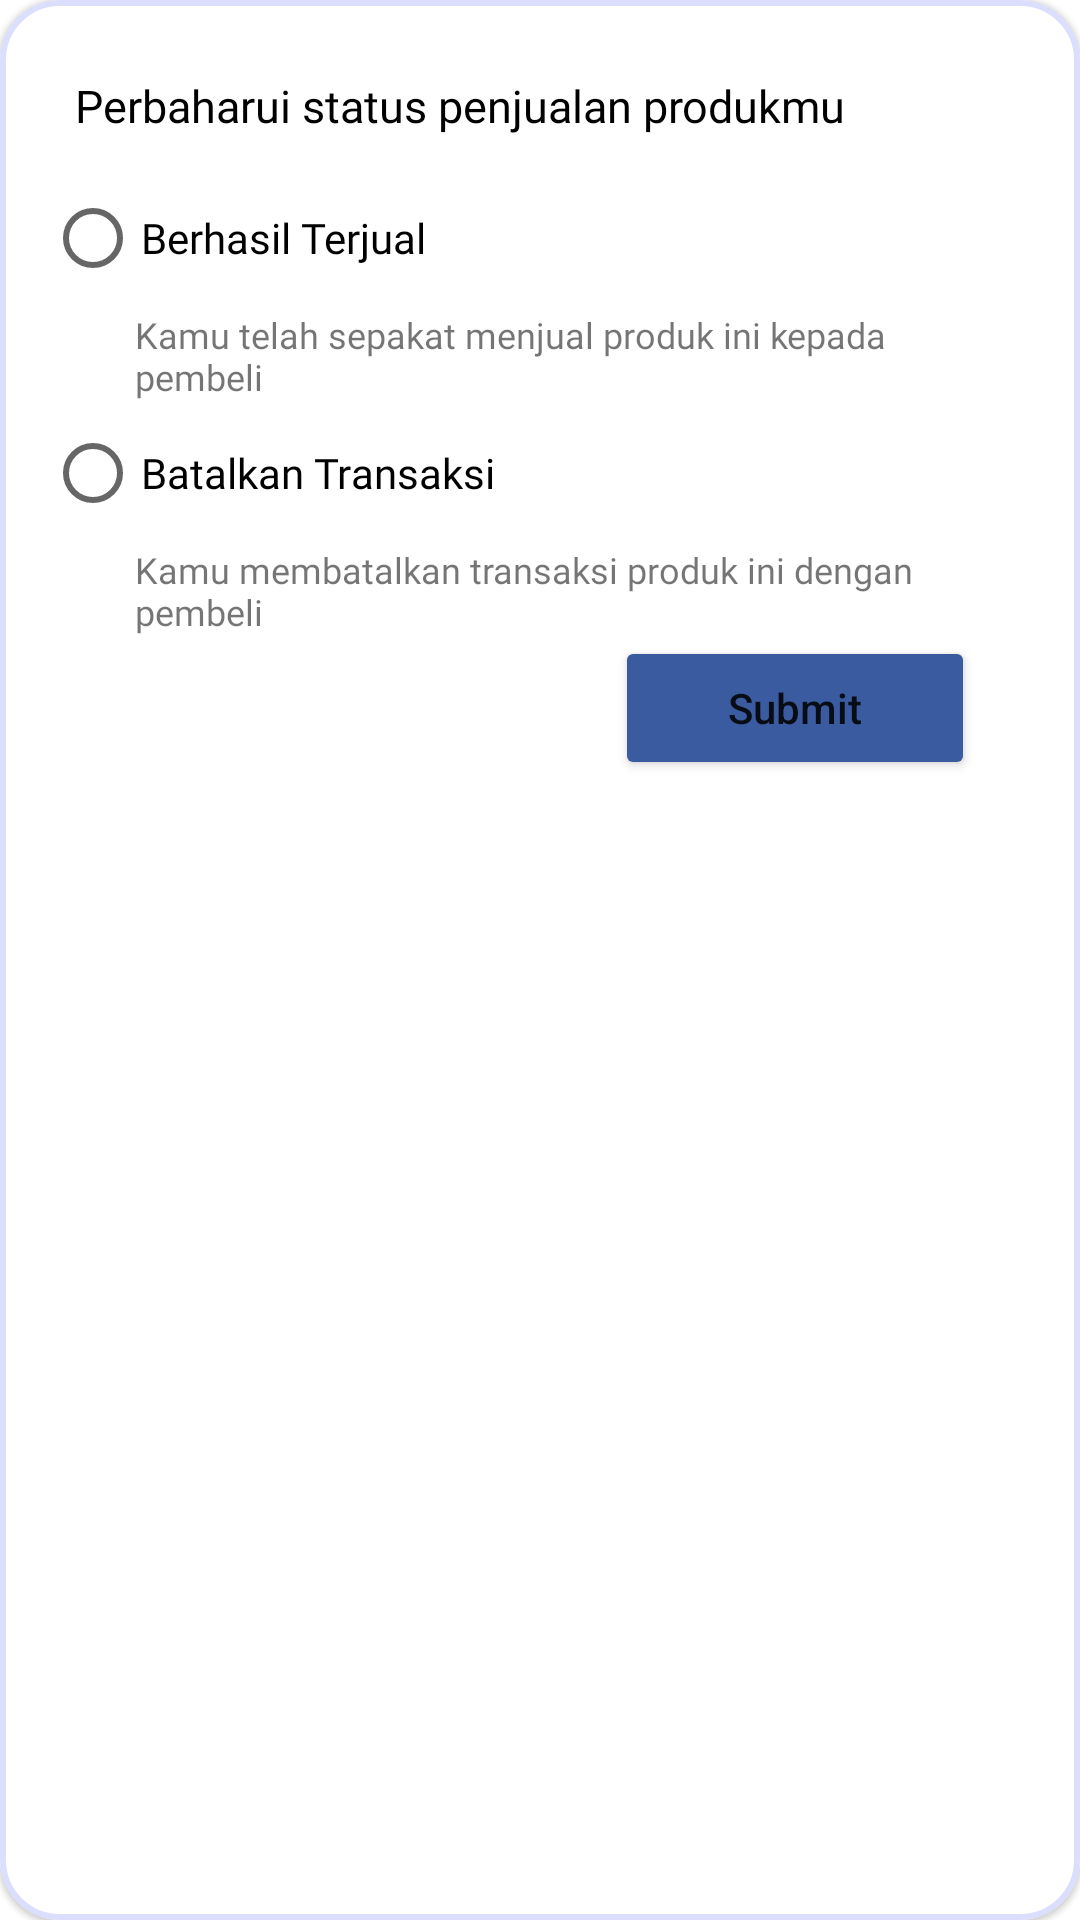

Write the Android layout XML for this screen, with the resource values it uses.
<!-- AndroidManifest.xml: application theme Theme.SecondHand5 -->
<!-- res/layout/custom_seller_status.xml -->
<?xml version="1.0" encoding="utf-8"?>
<com.google.android.material.card.MaterialCardView xmlns:android="http://schemas.android.com/apk/res/android"
    android:layout_width="match_parent"
    android:layout_height="wrap_content"
    xmlns:app="http://schemas.android.com/apk/res-auto"
    app:strokeWidth="2dp"
    app:strokeColor="@color/blue_100"
    app:cardCornerRadius="20dp">

    <RelativeLayout
        android:layout_width="wrap_content"
        android:layout_height="wrap_content"
        android:layout_margin="15dp">

        <TextView
            android:layout_width="wrap_content"
            android:layout_height="wrap_content"
            android:id="@+id/tv_title"
            android:text="Perbaharui status penjualan produkmu"
            android:textColor="@color/black"
            android:textSize="15sp"
            android:fontFamily="@font/poppins_bold"
            android:layout_margin="10dp"/>

        <RadioGroup
            android:layout_below="@id/tv_title"
            android:id="@+id/status_radio_group"
            android:layout_width="wrap_content"
            android:layout_height="wrap_content">
            <RadioButton
                android:id="@+id/radio_btn_gas"
                android:layout_width="wrap_content"
                android:layout_height="wrap_content"
                android:layout_below="@+id/tv_title"
                android:fontFamily="@font/poppins"
                android:text="Berhasil Terjual" />

            <TextView
                android:layout_width="wrap_content"
                android:layout_height="wrap_content"
                android:id="@id/tv_sold"
                android:text="Kamu telah sepakat menjual produk ini kepada pembeli"
                android:textSize="12sp"
                android:fontFamily="@font/poppins_light"
                android:layout_marginStart="30dp"
                android:layout_marginEnd="30dp"
                android:layout_below="@id/radio_btn_gas"/>

            <RadioButton
                android:layout_width="wrap_content"
                android:layout_height="wrap_content"
                android:id="@+id/radio_btn_cancel"
                android:text="Batalkan Transaksi"
                android:fontFamily="@font/poppins"
                android:layout_below="@id/tv_sold"/>

            <TextView
                android:layout_width="wrap_content"
                android:layout_height="wrap_content"
                android:id="@id/tv_failed"
                android:text="Kamu membatalkan transaksi produk ini dengan pembeli"
                android:textSize="12sp"
                android:fontFamily="@font/poppins_light"
                android:layout_marginStart="30dp"
                android:layout_marginEnd="30dp"
                android:layout_below="@id/radio_btn_cancel"/>

        </RadioGroup>



        <Button
            android:text="Submit"
            android:id="@+id/btn_submit"
            android:layout_width="120dp"
            android:layout_height="wrap_content"
            android:layout_alignParentEnd="true"
            android:layout_below="@id/status_radio_group"
            android:backgroundTint="@color/blue_300"
            android:textAllCaps="false"
            android:layout_marginEnd="20dp"/>
    </RelativeLayout>


</com.google.android.material.card.MaterialCardView>
<!-- resources referenced by this layout -->
<resources>
  <color name="black">#FF000000</color>
  <color name="blue_100">#DBDFFD </color>
  <color name="blue_300">#3A5BA0</color>
  <style name="Theme.SecondHand5" parent="Theme.MaterialComponents.DayNight.NoActionBar">
          
          <item name="colorPrimary">@color/purple_500</item>
          <item name="colorPrimaryVariant">@color/purple_700</item>
          <item name="colorOnPrimary">@color/white</item>
          
          <item name="colorSecondary">@color/teal_200</item>
          <item name="colorSecondaryVariant">@color/teal_700</item>
          <item name="colorOnSecondary">@color/black</item>
          
          <item name="android:statusBarColor" tools:targetApi="l">?attr/colorPrimaryVariant</item>
          
      </style>
  <color name="purple_500">#FF6200EE</color>
  <color name="purple_700">#FF3700B3</color>
  <color name="white">#FFFFFFFF</color>
  <color name="teal_200">#FF03DAC5</color>
  <color name="teal_700">#FF018786</color>
</resources>
